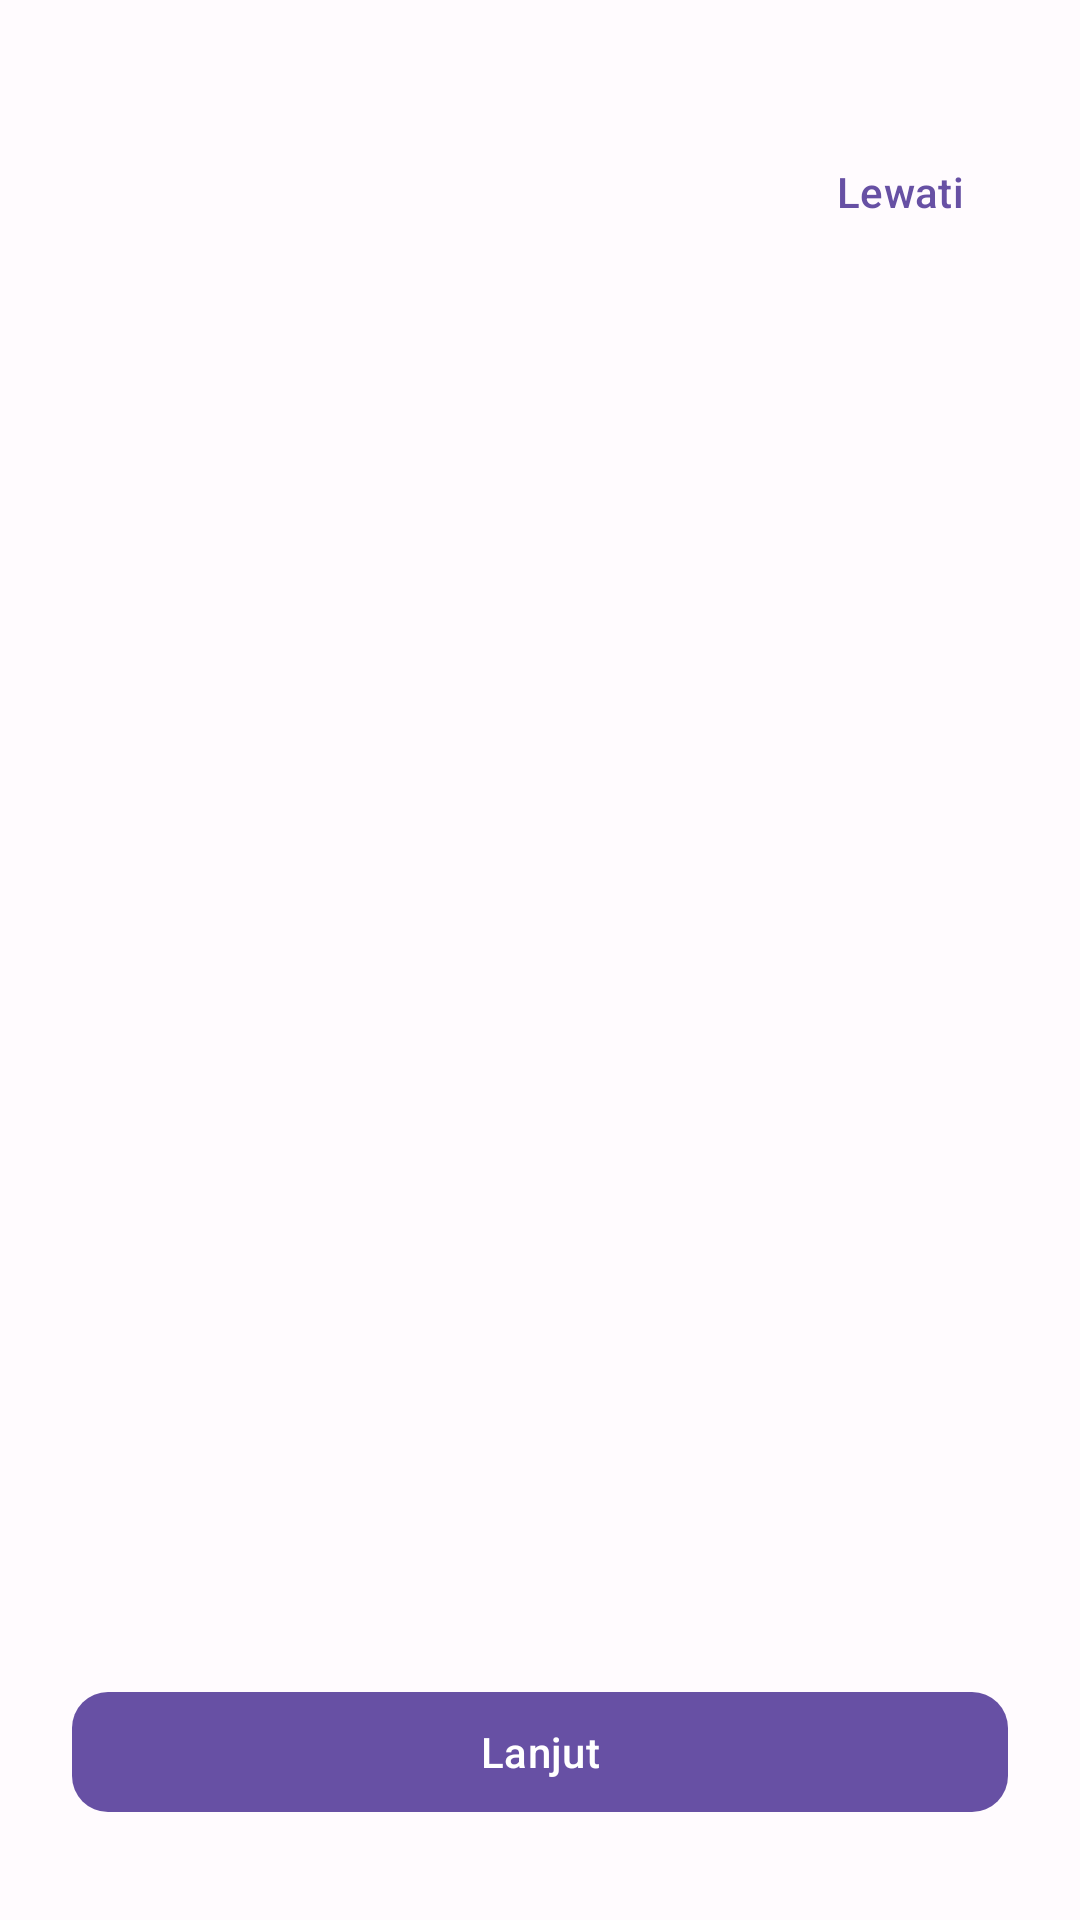

Reconstruct the res/layout file that produces this screen, plus the resources it refers to.
<!-- AndroidManifest.xml: application theme Theme.GoPurchase -->
<!-- res/layout/activity_onboarding.xml -->
<?xml version="1.0" encoding="utf-8"?>
<androidx.constraintlayout.widget.ConstraintLayout 
    xmlns:android="http://schemas.android.com/apk/res/android"
    xmlns:app="http://schemas.android.com/apk/res-auto"
    android:layout_width="match_parent"
    android:layout_height="match_parent"
    android:background="@color/md_theme_background">

    
    <View
        android:id="@+id/statusBar"
        android:layout_width="match_parent"
        android:layout_height="@dimen/status_bar_height"
        android:background="@color/md_theme_surface"
        app:layout_constraintTop_toTopOf="parent"/>

    
    <com.google.android.material.button.MaterialButton
        android:id="@+id/btnSkip"
        android:layout_width="wrap_content"
        android:layout_height="wrap_content"
        android:text="@string/skip"
        style="@style/Widget.GoPurchase.Button.Text"
        android:layout_margin="@dimen/spacing_md"
        app:layout_constraintTop_toBottomOf="@id/statusBar"
        app:layout_constraintEnd_toEndOf="parent"/>

    
    <androidx.viewpager2.widget.ViewPager2
        android:id="@+id/viewPager"
        android:layout_width="match_parent"
        android:layout_height="0dp"
        app:layout_constraintTop_toBottomOf="@id/btnSkip"
        app:layout_constraintBottom_toTopOf="@id/dotsIndicator"
        app:layout_constraintStart_toStartOf="parent"
        app:layout_constraintEnd_toEndOf="parent"/>

    
    <LinearLayout
        android:id="@+id/dotsIndicator"
        android:layout_width="wrap_content"
        android:layout_height="wrap_content"
        android:orientation="horizontal"
        android:gravity="center"
        android:layout_marginBottom="@dimen/spacing_xl"
        app:layout_constraintBottom_toTopOf="@id/btnNext"
        app:layout_constraintStart_toStartOf="parent"
        app:layout_constraintEnd_toEndOf="parent">
        
        
    </LinearLayout>

    
    <com.google.android.material.button.MaterialButton
        android:id="@+id/btnNext"
        android:layout_width="0dp"
        android:layout_height="@dimen/button_height"
        android:text="@string/next"
        style="@style/Widget.GoPurchase.Button.Primary"
        android:layout_marginStart="@dimen/spacing_lg"
        android:layout_marginEnd="@dimen/spacing_lg"
        android:layout_marginBottom="@dimen/spacing_xl"
        app:layout_constraintBottom_toBottomOf="parent"
        app:layout_constraintStart_toStartOf="parent"
        app:layout_constraintEnd_toEndOf="parent"/>

</androidx.constraintlayout.widget.ConstraintLayout>
<!-- resources referenced by this layout -->
<resources>
  <color name="md_theme_background">#FFFBFE</color>
  <color name="md_theme_surface">#FFFBFE</color>
  <dimen name="button_height">48dp</dimen>
  <dimen name="spacing_lg">24dp</dimen>
  <dimen name="spacing_md">16dp</dimen>
  <dimen name="spacing_xl">32dp</dimen>
  <dimen name="status_bar_height">24dp</dimen>
  <string name="next">Lanjut</string>
  <string name="skip">Lewati</string>
  <style name="Widget.GoPurchase.Button.Primary" parent="Widget.Material3.Button">
          <item name="backgroundTint">@color/md_theme_primary</item>
          <item name="android:textColor">@color/md_theme_on_primary</item>
          <item name="cornerRadius">@dimen/radius_md</item>
          <item name="android:minHeight">@dimen/button_height</item>
          <item name="android:textSize">@dimen/text_label_large</item>
          <item name="android:fontFamily">sans-serif-medium</item>
          <item name="android:textAllCaps">false</item>
      </style>
  <style name="Widget.GoPurchase.Button.Text" parent="Widget.Material3.Button.TextButton">
          <item name="android:textColor">@color/md_theme_primary</item>
          <item name="android:textSize">@dimen/text_label_large</item>
          <item name="android:fontFamily">sans-serif-medium</item>
          <item name="android:textAllCaps">false</item>
      </style>
  <color name="md_theme_primary">#6750A4</color>
  <color name="md_theme_on_primary">#FFFFFF</color>
  <dimen name="radius_md">12dp</dimen>
  <dimen name="text_label_large">14sp</dimen>
  <color name="md_theme_primary_container">#EADDFF</color>
  <color name="md_theme_on_primary_container">#21005D</color>
  <color name="md_theme_secondary">#625B71</color>
  <color name="md_theme_on_secondary">#FFFFFF</color>
  <color name="md_theme_secondary_container">#E8DEF8</color>
  <color name="md_theme_on_secondary_container">#1D192B</color>
  <color name="md_theme_tertiary">#7D5260</color>
  <color name="md_theme_on_tertiary">#FFFFFF</color>
  <color name="md_theme_tertiary_container">#FFD8E4</color>
  <color name="md_theme_on_tertiary_container">#31111D</color>
  <color name="md_theme_error">#B3261E</color>
  <color name="md_theme_on_error">#FFFFFF</color>
  <color name="md_theme_error_container">#F9DEDC</color>
  <color name="md_theme_on_error_container">#410E0B</color>
  <color name="md_theme_on_background">#1C1B1F</color>
  <color name="md_theme_on_surface">#1C1B1F</color>
  <color name="md_theme_surface_variant">#E7E0EC</color>
  <color name="md_theme_on_surface_variant">#49454F</color>
  <color name="md_theme_outline">#79747E</color>
  <color name="md_theme_outline_variant">#CAC4D0</color>
</resources>
